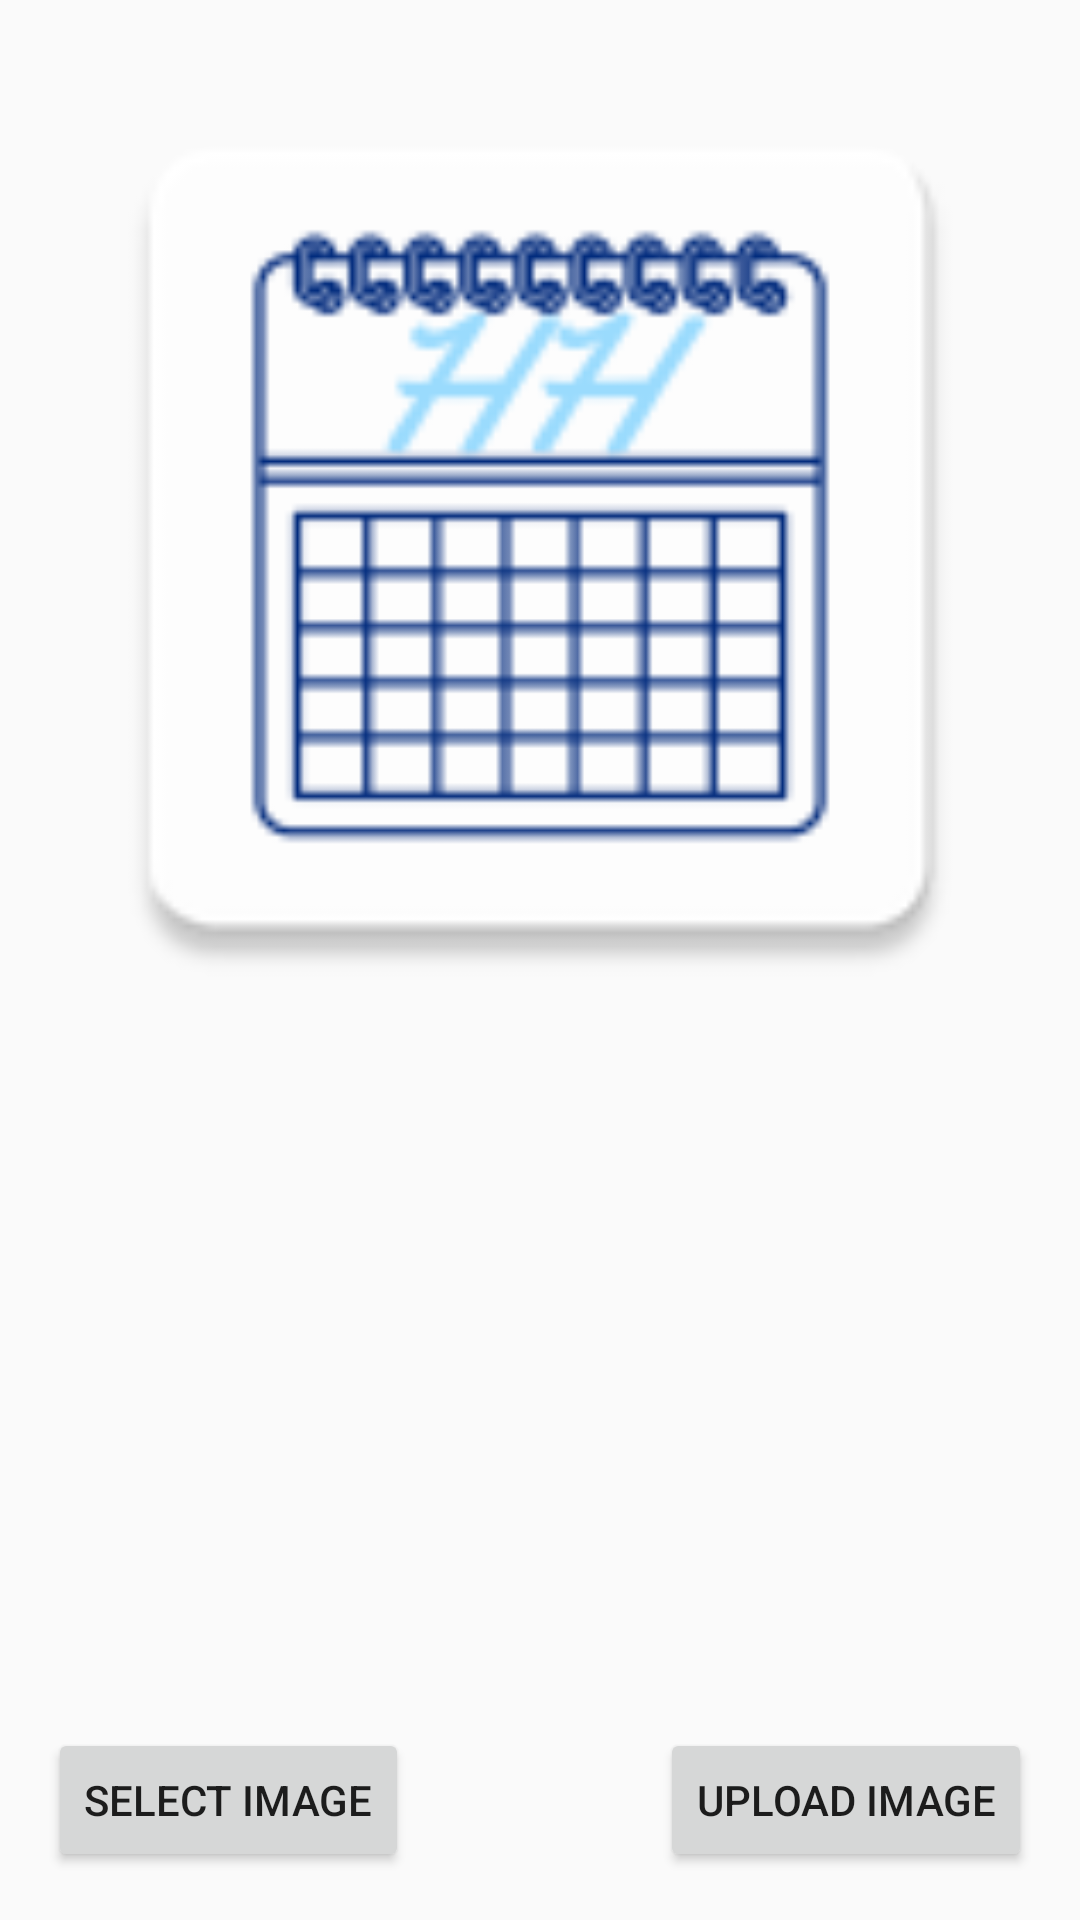

The Android layout XML behind this screen, and the referenced resources:
<!-- AndroidManifest.xml: application theme main -->
<!-- res/layout/activity_image.xml -->
<android.support.constraint.ConstraintLayout xmlns:android="http://schemas.android.com/apk/res/android"
    xmlns:app="http://schemas.android.com/apk/res-auto"
    android:layout_width="match_parent"
    android:layout_height="match_parent"
    android:padding="16dp">

    <ImageView
        android:id="@+id/image"
        android:layout_width="0dp"
        android:layout_height="0dp"
        android:scaleType="fitCenter"
        android:src="@mipmap/ic_launcher"
        app:layout_constraintDimensionRatio="1:1"
        app:layout_constraintLeft_toLeftOf="parent"
        app:layout_constraintRight_toRightOf="parent"
        app:layout_constraintTop_toTopOf="parent" />

    <Button
        android:layout_width="wrap_content"
        android:layout_height="wrap_content"
        android:onClick="selectImage"
        android:text="Select Image"
        app:layout_constraintBottom_toBottomOf="parent"
        app:layout_constraintLeft_toLeftOf="parent" />


    <Button
        android:layout_width="wrap_content"
        android:layout_height="wrap_content"
        android:onClick="uploadImage"
        android:text="Upload Image"
        app:layout_constraintBottom_toBottomOf="parent"
        app:layout_constraintRight_toRightOf="parent" />

</android.support.constraint.ConstraintLayout>
<!-- resources referenced by this layout -->
<resources>
  <!-- mipmap ic_launcher: png bitmap (mipmap-hdpi, 2655 bytes) -->
  <style name="main" parent="Theme.AppCompat.Light.DarkActionBar" topic="AppTheme">
          <item name="colorPrimary">@color/primaryColor</item>
          <item name="colorPrimaryDark">@color/primaryDarkColor</item>
          <item name="colorAccent" topic="colorAccent">@color/accentColor</item>
      </style>
  <color name="primaryColor" topic="colorPrimary">#0038a8</color>
  <color name="primaryDarkColor" topic="colorPrimaryDark">#002b7f</color>
  <color name="accentColor" topic="colorAccent">#c4d8e2</color>
</resources>
